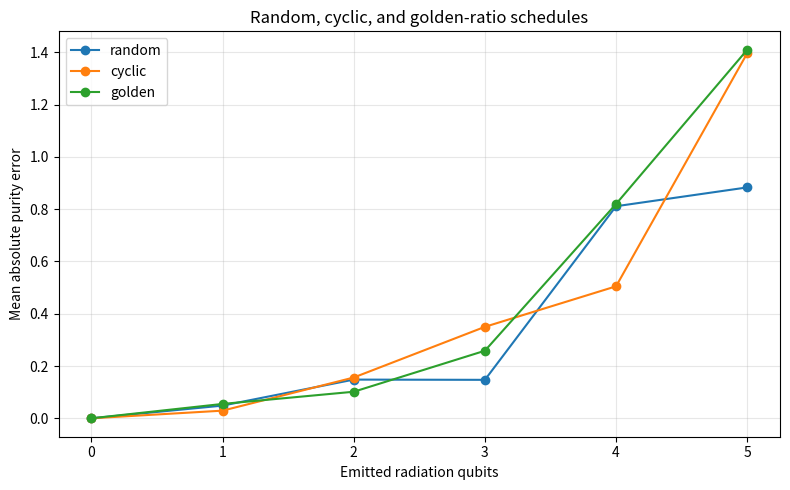

Generate this figure with matplotlib:
# Kaggle one-cell code: simple phi-schedule Page-curve test
# Finite-qubit simulation only; not a black-hole or quantum-gravity result.

import math
from pathlib import Path

import matplotlib.pyplot as plt
import numpy as np
import pandas as pd

MASTER_SEED = 20260724
BLACK_HOLE_QUBITS = 5
SCRAMBLE_DEPTH = 3
N_CIRCUITS = 8
SETTING_PAIRS_PER_POINT = 600
PHI = (1.0 + math.sqrt(5.0)) / 2.0
GOLDEN_FRACTION = 1.0 / (PHI * PHI)

I2 = np.array([[1, 0], [0, 1]], dtype=complex)
X = np.array([[0, 1], [1, 0]], dtype=complex)
Y = np.array([[0, -1j], [1j, 0]], dtype=complex)
Z = np.array([[1, 0], [0, -1]], dtype=complex)
PAULIS = np.stack([I2, X, Y, Z])
PAULI_FORWARD = np.zeros((4, 4), dtype=complex)
for p, matrix in enumerate(PAULIS):
    for i in range(2):
        for j in range(2):
            PAULI_FORWARD[p, 2 * i + j] = matrix[j, i]


def random_unitary(dimension, rng):
    matrix = rng.normal(size=(dimension, dimension)) + 1j * rng.normal(size=(dimension, dimension))
    q, r = np.linalg.qr(matrix)
    diagonal = np.diag(r)
    phases = np.where(np.abs(diagonal) > 0, diagonal / np.abs(diagonal), 1.0)
    return q * phases.conj()


def apply_gate(state, gate, targets, n_qubits):
    targets = list(targets)
    rest = [q for q in range(n_qubits) if q not in targets]
    permutation = targets + rest
    inverse = np.argsort(permutation)
    tensor = state.reshape([2] * n_qubits).transpose(permutation).reshape(2 ** len(targets), -1)
    tensor = gate @ tensor
    return tensor.reshape([2] * n_qubits).transpose(inverse).reshape(-1)


def swap_qubits(state, q1, q2, n_qubits):
    return state.reshape([2] * n_qubits).swapaxes(q1, q2).reshape(-1)


def reduced_density_matrix(state, keep_qubits, n_qubits):
    keep_qubits = list(keep_qubits)
    rest = [q for q in range(n_qubits) if q not in keep_qubits]
    matrix = state.reshape([2] * n_qubits).transpose(keep_qubits + rest).reshape(2 ** len(keep_qubits), -1)
    rho = matrix @ matrix.conj().T
    return 0.5 * (rho + rho.conj().T)


def apply_local_transform(tensor, matrix, axis):
    transformed = np.tensordot(matrix, tensor, axes=(1, axis))
    return np.moveaxis(transformed, 0, axis)


def rho_to_pauli_coefficients(rho):
    dimension = rho.shape[0]
    n_qubits = int(round(math.log2(dimension)))
    if n_qubits == 0:
        return np.array([1.0])
    tensor = rho.reshape([2] * n_qubits + [2] * n_qubits)
    interleaved_axes = []
    for q in range(n_qubits):
        interleaved_axes.extend([q, n_qubits + q])
    tensor = tensor.transpose(interleaved_axes).reshape([4] * n_qubits)
    for axis in range(n_qubits):
        tensor = apply_local_transform(tensor, PAULI_FORWARD, axis)
    return np.real_if_close(tensor, tol=1000).real.reshape(-1)


def simulate_evaporation(seed):
    rng = np.random.default_rng(seed)
    n_black_hole = BLACK_HOLE_QUBITS
    n_total = 2 * n_black_hole
    state = np.zeros(2 ** n_total, dtype=complex)
    state[0] = 1.0
    active_black_hole = list(range(n_black_hole))
    radiation_states = []
    for step in range(n_black_hole + 1):
        radiation_qubits = list(range(n_black_hole, n_black_hole + step))
        radiation_states.append(reduced_density_matrix(state, radiation_qubits, n_total))
        if step == n_black_hole:
            break
        for _ in range(SCRAMBLE_DEPTH):
            shuffled = list(rng.permutation(active_black_hole))
            for i in range(0, len(shuffled) - 1, 2):
                state = apply_gate(state, random_unitary(4, rng), [int(shuffled[i]), int(shuffled[i + 1])], n_total)
            if len(shuffled) % 2 == 1:
                state = apply_gate(state, random_unitary(2, rng), [int(shuffled[-1])], n_total)
        emitted = active_black_hole.pop()
        radiation_target = n_black_hole + step
        state = swap_qubits(state, emitted, radiation_target, n_total)
    return radiation_states


def schedule_indices(schedule_name, n_settings, n_samples, rng):
    if schedule_name == "random":
        return rng.integers(0, n_settings, size=n_samples)
    if schedule_name == "cyclic":
        return np.arange(n_samples) % n_settings
    if schedule_name == "golden":
        k = np.arange(n_samples, dtype=float)
        points = ((k + 0.5) * GOLDEN_FRACTION) % 1.0
        return np.floor(points * n_settings).astype(int)
    raise ValueError(f"Unknown schedule: {schedule_name}")


def signed_purity_estimate(pauli_coefficients, schedule_name, n_setting_pairs, rng):
    n_settings = len(pauli_coefficients)
    dimension = int(round(math.sqrt(n_settings)))
    indices = schedule_indices(schedule_name, n_settings, n_setting_pairs, rng)
    expectations = np.clip(pauli_coefficients[indices], -1.0, 1.0)
    probabilities = (1.0 + expectations) / 2.0
    outcome_a = np.where(rng.random(n_setting_pairs) < probabilities, 1.0, -1.0)
    outcome_b = np.where(rng.random(n_setting_pairs) < probabilities, 1.0, -1.0)
    return float(dimension * np.mean(outcome_a * outcome_b))


def main():
    rows = []
    schedules = ["random", "cyclic", "golden"]
    for circuit in range(N_CIRCUITS):
        radiation_states = simulate_evaporation(MASTER_SEED + circuit)
        for step, rho in enumerate(radiation_states):
            ideal_purity = float(np.trace(rho @ rho).real)
            coefficients = rho_to_pauli_coefficients(rho)
            physical_floor = 1.0 if step == 0 else 1.0 / (2 ** step)
            for schedule_number, schedule_name in enumerate(schedules):
                local_rng = np.random.default_rng(MASTER_SEED + 100000 * circuit + 1000 * step + schedule_number)
                estimate = signed_purity_estimate(coefficients, schedule_name, SETTING_PAIRS_PER_POINT, local_rng)
                physical = physical_floor <= estimate <= 1.0
                rows.append({
                    "circuit": circuit,
                    "step": step,
                    "radiation_qubits": step,
                    "schedule": schedule_name,
                    "ideal_purity": ideal_purity,
                    "signed_purity_estimate": estimate,
                    "absolute_error": abs(estimate - ideal_purity),
                    "physical_floor": physical_floor,
                    "physical_translation_pass": physical,
                    "translated_renyi2": -math.log(estimate) if physical else np.nan,
                })
    results = pd.DataFrame(rows)
    summary_rows = []
    for schedule_name in schedules:
        part = results[results["schedule"] == schedule_name]
        summary_rows.append({
            "schedule": schedule_name,
            "purity_rmse": float(np.sqrt(np.mean((part["signed_purity_estimate"] - part["ideal_purity"]) ** 2))),
            "physical_translation_rate": float(part["physical_translation_pass"].mean()),
            "negative_readout_rate": float((part["signed_purity_estimate"] < 0).mean()),
        })
    summary = pd.DataFrame(summary_rows).sort_values("purity_rmse")
    random_rmse = float(summary.loc[summary["schedule"] == "random", "purity_rmse"].iloc[0])
    golden_rmse = float(summary.loc[summary["schedule"] == "golden", "purity_rmse"].iloc[0])
    improvement = 100.0 * (random_rmse - golden_rmse) / random_rmse
    print("\nSIMPLE PHI-SCHEDULE PAGE-CURVE TEST")
    print("=" * 60)
    print(summary.to_string(index=False))
    print(f"\nGolden vs random purity-RMSE improvement: {improvement:.2f}%")
    print("Important: negative estimates are retained as signed readouts and are not converted into entropy.")
    output_dir = Path("/kaggle/working")
    if not output_dir.exists():
        output_dir = Path.cwd()
    results.to_csv(output_dir / "simple_phi_pagecurve_results.csv", index=False)
    summary.to_csv(output_dir / "simple_phi_pagecurve_summary.csv", index=False)
    plot_table = results.groupby(["step", "schedule"])["absolute_error"].mean().unstack()
    plt.figure(figsize=(8, 5))
    for schedule_name in schedules:
        plt.plot(plot_table.index, plot_table[schedule_name], marker="o", label=schedule_name)
    plt.xlabel("Emitted radiation qubits")
    plt.ylabel("Mean absolute purity error")
    plt.title("Random, cyclic, and golden-ratio schedules")
    plt.grid(True, alpha=0.3)
    plt.legend()
    plt.tight_layout()
    plt.savefig(output_dir / "simple_phi_pagecurve.png", dpi=180)
    print("\nSaved:", output_dir / "simple_phi_pagecurve_results.csv", output_dir / "simple_phi_pagecurve_summary.csv", sep="\n")


if __name__ == "__main__":
    main()
